Photos from the image-classification dataset "combined_data" in the GitHub repository CalvinTChi/CS280_Project. Its 2 classes are: cancer, not cancer.

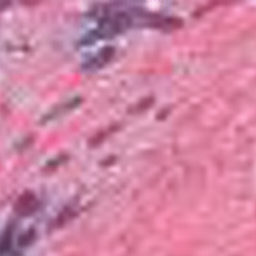
Label: cancer

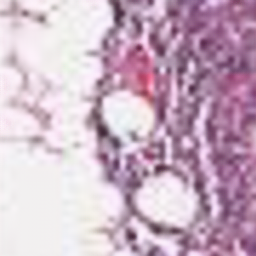
Label: cancer

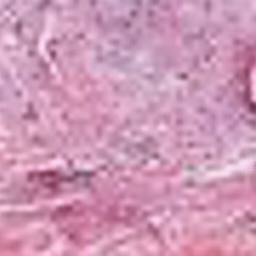
Label: cancer

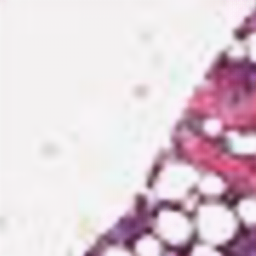
Label: not cancer

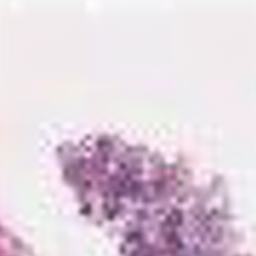
Label: not cancer

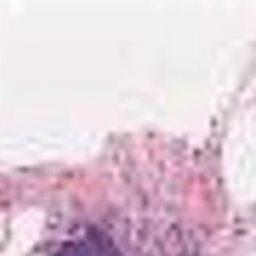
Label: not cancer
